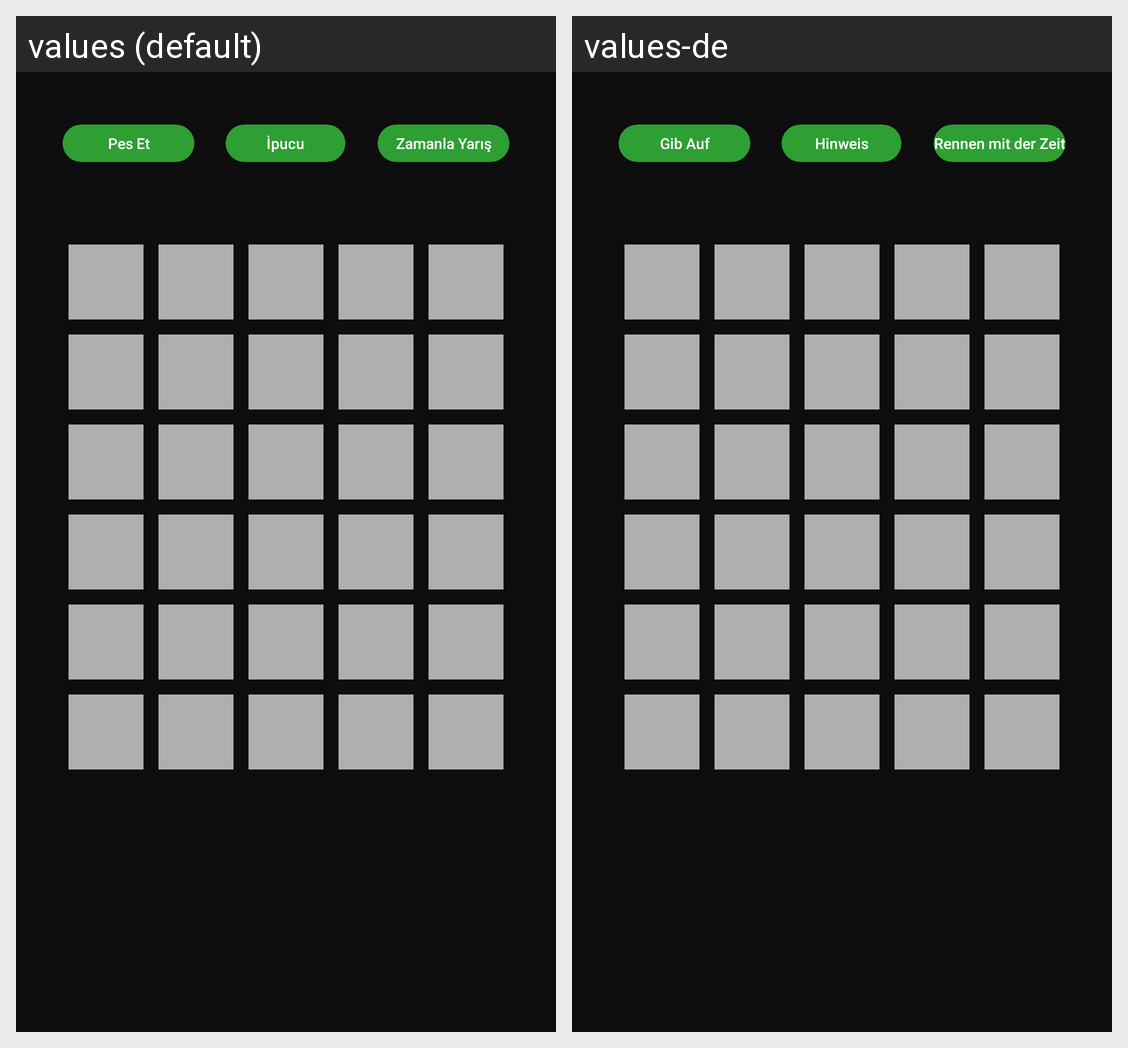

The same Android screen rendered under two of its app's locales, left to right. List the strings drawn on it with the default value and each locale's translation.
Android screen res/layout/activity_oyun_panel.xml rendered under 2 locales, left to right: values (default), values-de. Device: Nexus 5 (rendered at 1080×1920; each locale shown at half size, 540×960, under a caption strip naming it); theme AppTheme.
Strings drawn on this screen, with the default value and each locale's value (text and hints the layout hard-codes, and strings that could not be matched under every locale, appear in the picture but are not listed):

pes_et
  values: Pes Et
  values-de: Gib Auf

ip_ucu
  values: İpucu
  values-de: Hinweis

zamanla_yaris
  values: Zamanla Yarış
  values-de: Rennen mit der Zeit
